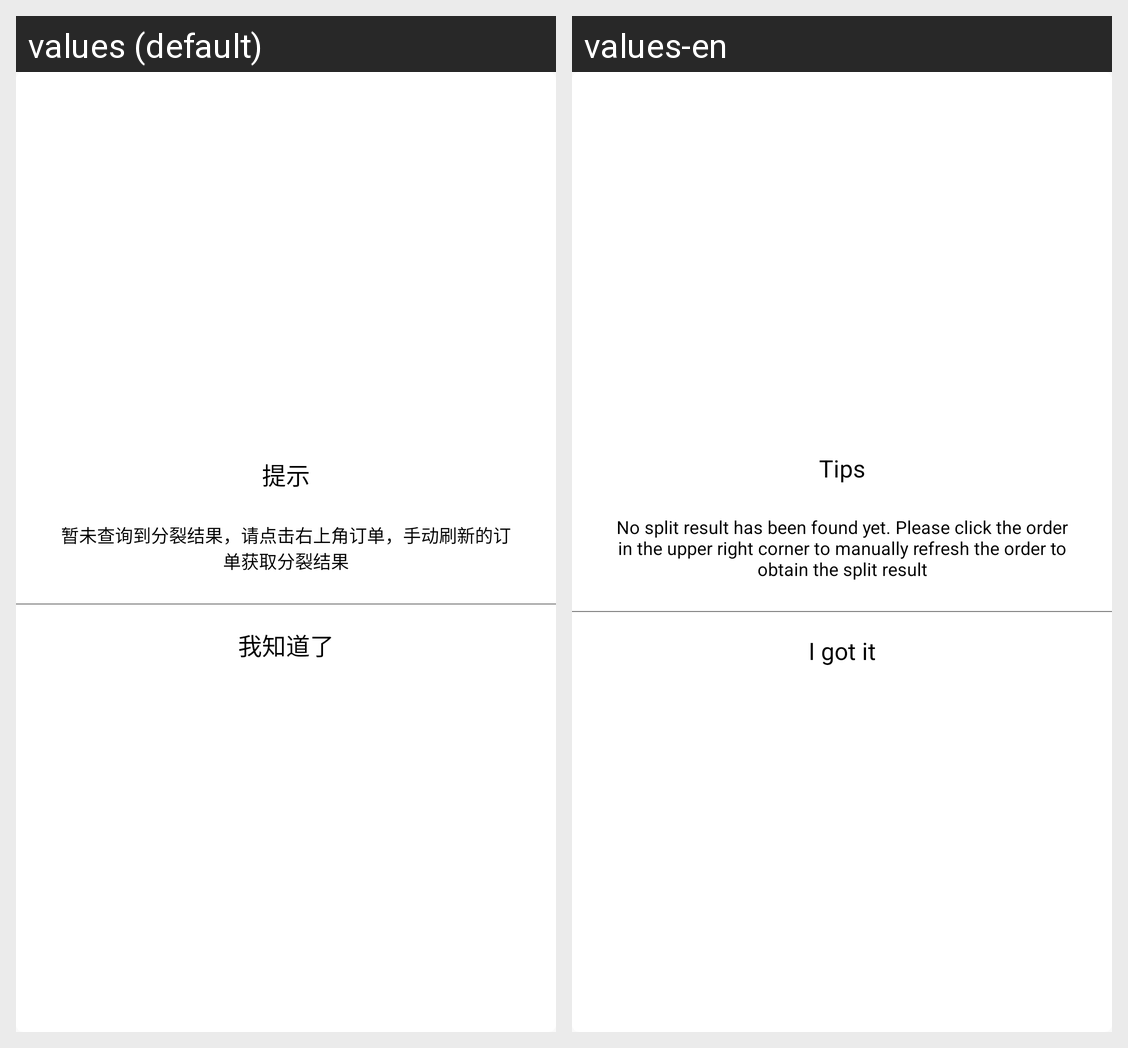

The same Android screen rendered under two of its app's locales, left to right. List the strings drawn on it with the default value and each locale's translation.
Android screen res/layout/dialog_fenlie_fail_two.xml rendered under 2 locales, left to right: values (default), values-en. Device: Nexus 5 (rendered at 1080×1920; each locale shown at half size, 540×960, under a caption strip naming it); theme AppTheme.
Strings drawn on this screen, with the default value and each locale's value (text and hints the layout hard-codes, and strings that could not be matched under every locale, appear in the picture but are not listed):

fenlie_dialog_two_notice
  values: 提示
  values-en: Tips

fenlie_dialog_two_content
  values: 暂未查询到分裂结果，请点击右上角订单，手动刷新的订单获取分裂结果
  values-en: No split result has been found yet. Please click the order in the upper right corner to manually refresh the order to obtain the split result

fenlie_dialog_two_sure
  values: 我知道了
  values-en: I got it
